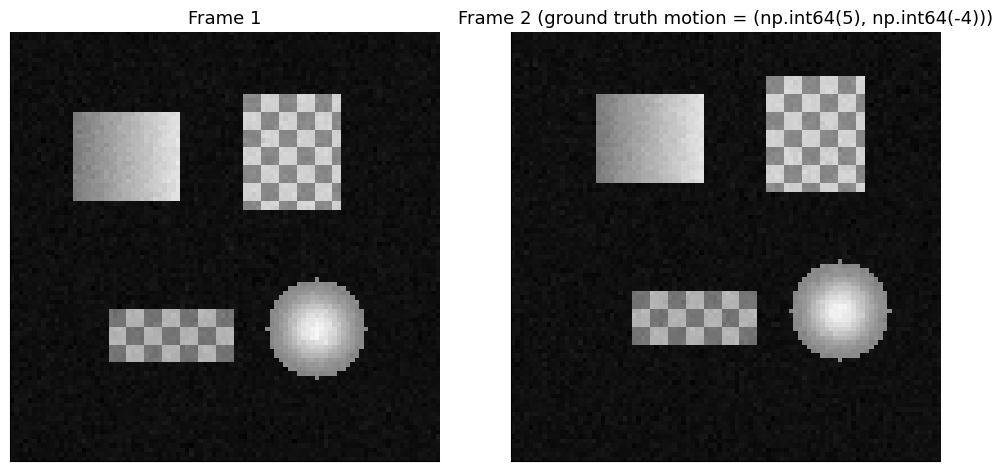
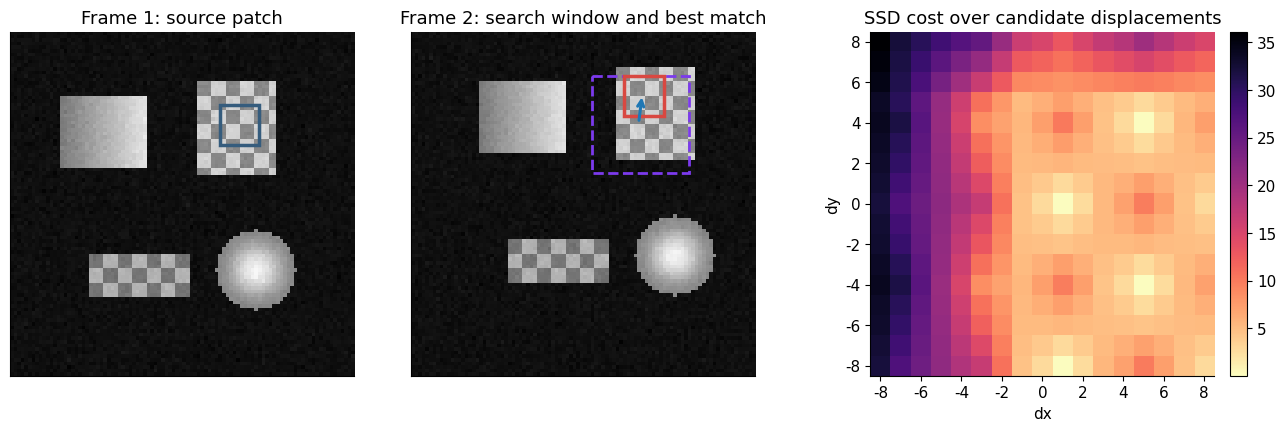
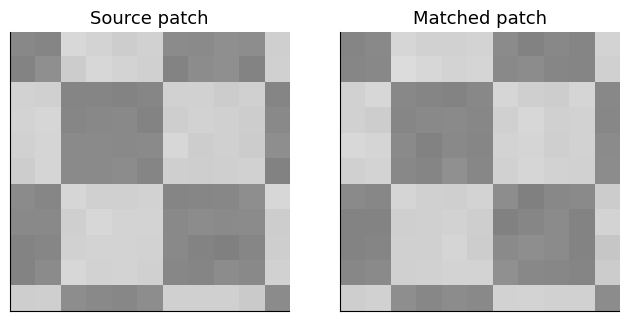
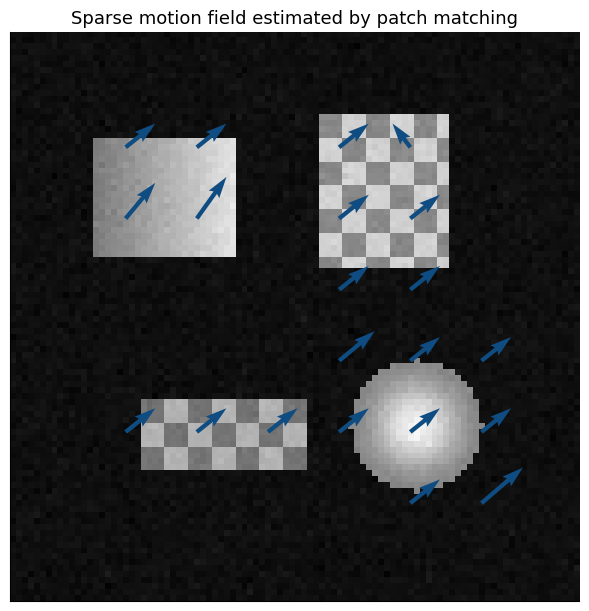
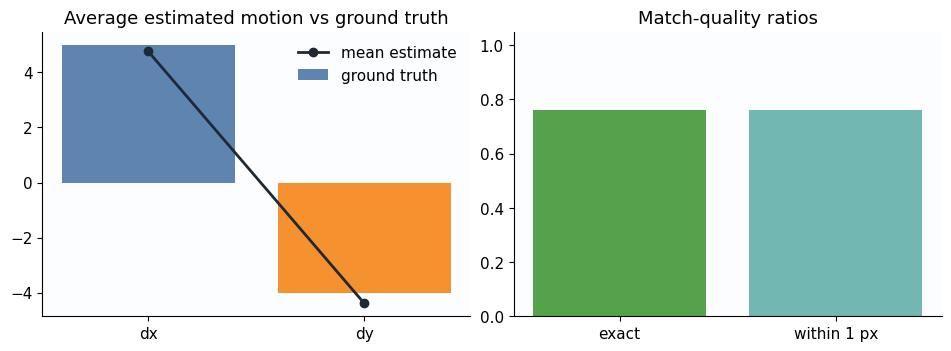
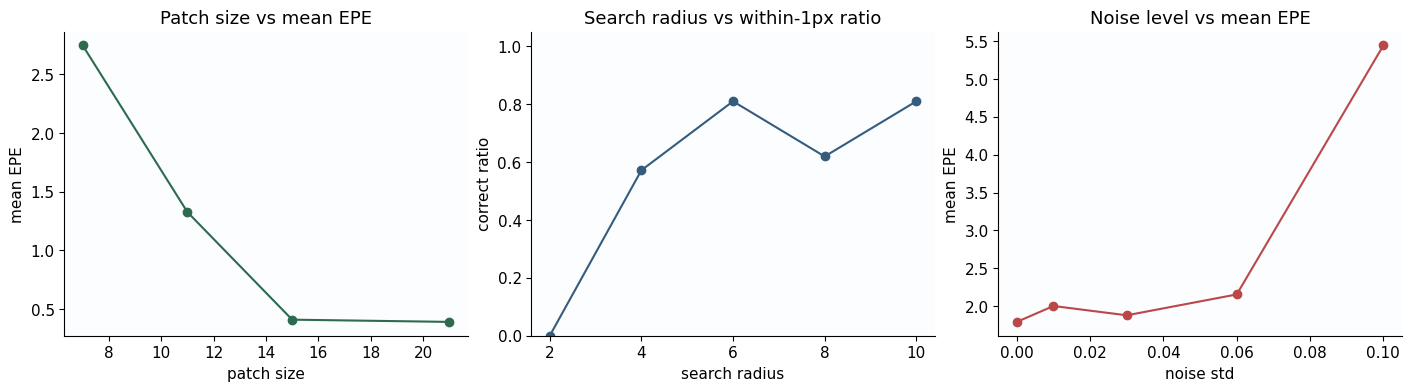
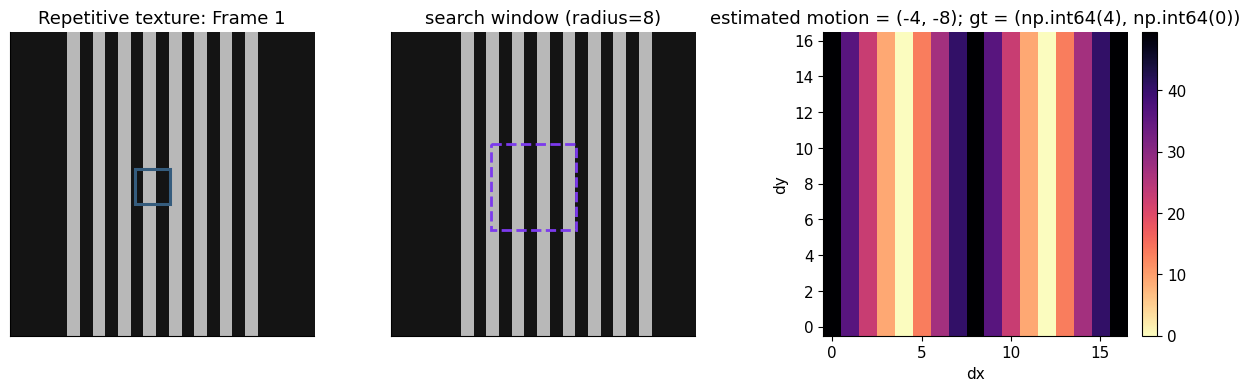
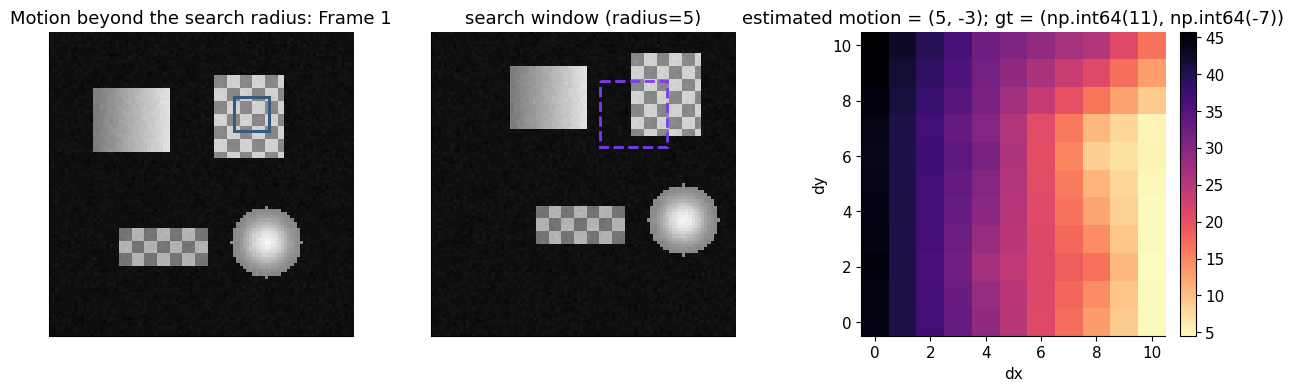

Generate these figures, in order, with matplotlib:
import numpy as np
import matplotlib.pyplot as plt
from matplotlib.patches import Rectangle

plt.style.use("default")
plt.rcParams.update(
    {
        "figure.facecolor": "white",
        "axes.facecolor": "#fbfdff",
        "axes.spines.top": False,
        "axes.spines.right": False,
        "axes.grid": False,
        "font.size": 11,
        "axes.titlesize": 13,
        "axes.labelsize": 11,
    }
)

rng = np.random.default_rng(7)


def normalize_image(img):
    return np.clip(img, 0.0, 1.0)


def add_rectangle(img, x0, y0, w, h, base=0.75, texture="flat"):
    yy, xx = np.mgrid[y0 : y0 + h, x0 : x0 + w]
    patch = np.full((h, w), base, dtype=float)
    if texture == "gradient":
        patch *= 0.55 + 0.45 * (xx - x0) / max(w - 1, 1)
    elif texture == "checker":
        patch *= 0.65 + 0.35 * (((xx - x0) // 4 + (yy - y0) // 4) % 2)
    img[y0 : y0 + h, x0 : x0 + w] = np.maximum(img[y0 : y0 + h, x0 : x0 + w], patch)


def add_disk(img, cx, cy, radius, base=0.82):
    yy, xx = np.mgrid[: img.shape[0], : img.shape[1]]
    dist = np.sqrt((xx - cx) ** 2 + (yy - cy) ** 2)
    mask = dist <= radius
    ripple = 0.78 + 0.22 * np.cos(dist[mask] / max(radius, 1) * np.pi)
    img[mask] = np.maximum(img[mask], base * ripple)


def shift_image_integer(img, dx, dy, fill_value=0.06):
    shifted = np.full_like(img, fill_value)
    h, w = img.shape

    src_x0 = max(0, -dx)
    src_x1 = min(w, w - dx)
    src_y0 = max(0, -dy)
    src_y1 = min(h, h - dy)

    dst_x0 = max(0, dx)
    dst_x1 = dst_x0 + (src_x1 - src_x0)
    dst_y0 = max(0, dy)
    dst_y1 = dst_y0 + (src_y1 - src_y0)

    if src_x1 > src_x0 and src_y1 > src_y0:
        shifted[dst_y0:dst_y1, dst_x0:dst_x1] = img[src_y0:src_y1, src_x0:src_x1]
    return shifted


def make_synthetic_pair(dx=5, dy=-4, noise_std=0.0, size=96):
    frame1 = np.full((size, size), 0.06, dtype=float)
    add_rectangle(frame1, 14, 18, 24, 20, base=0.88, texture="gradient")
    add_rectangle(frame1, 52, 14, 22, 26, base=0.82, texture="checker")
    add_rectangle(frame1, 22, 62, 28, 12, base=0.70, texture="checker")
    add_disk(frame1, 68, 66, 11, base=0.95)

    frame2 = shift_image_integer(frame1, dx=dx, dy=dy, fill_value=0.06)

    if noise_std > 0:
        frame1 = normalize_image(frame1 + rng.normal(0.0, noise_std, frame1.shape))
        frame2 = normalize_image(frame2 + rng.normal(0.0, noise_std, frame2.shape))

    return frame1, frame2, np.array([dx, dy], dtype=int)


def show_frame_pair(frame1, frame2, gt_motion):
    fig, axes = plt.subplots(1, 2, figsize=(10, 4.6), constrained_layout=True)
    titles = ["Frame 1", f"Frame 2 (ground truth motion = {tuple(gt_motion)})"]
    for ax, image, title in zip(axes, [frame1, frame2], titles):
        ax.imshow(image, cmap="gray", vmin=0, vmax=1, origin="upper")
        ax.set_title(title)
        ax.set_xticks([])
        ax.set_yticks([])
    plt.show()


frame1, frame2, gt_motion = make_synthetic_pair(dx=5, dy=-4, noise_std=0.015)
show_frame_pair(frame1, frame2, gt_motion)


def extract_patch(image, center_xy, patch_size):
    radius = patch_size // 2
    x, y = map(int, center_xy)
    if x - radius < 0 or y - radius < 0:
        return None
    if x + radius >= image.shape[1] or y + radius >= image.shape[0]:
        return None
    return image[y - radius : y + radius + 1, x - radius : x + radius + 1]


def ssd_cost(template, candidate):
    diff = template - candidate
    return float(np.sum(diff * diff))


def estimate_patch_motion(frame1, frame2, point_xy, patch_size=11, search_radius=8):
    template = extract_patch(frame1, point_xy, patch_size)
    if template is None:
        raise ValueError("Source patch falls outside the image.")

    costs = np.full((2 * search_radius + 1, 2 * search_radius + 1), np.inf)
    best = {"cost": np.inf, "dx": 0, "dy": 0, "match_patch": None, "best_point": point_xy}

    for row, dy in enumerate(range(-search_radius, search_radius + 1)):
        for col, dx in enumerate(range(-search_radius, search_radius + 1)):
            candidate_point = (point_xy[0] + dx, point_xy[1] + dy)
            candidate = extract_patch(frame2, candidate_point, patch_size)
            if candidate is None:
                continue
            cost = ssd_cost(template, candidate)
            costs[row, col] = cost
            if cost < best["cost"]:
                best = {
                    "cost": cost,
                    "dx": dx,
                    "dy": dy,
                    "match_patch": candidate,
                    "best_point": candidate_point,
                }

    best["template_patch"] = template
    best["cost_map"] = costs
    return best


def draw_patch_matching_demo(frame1, frame2, point_xy, match_result, patch_size, search_radius):
    radius = patch_size // 2
    x, y = point_xy
    best_x, best_y = match_result["best_point"]

    fig, axes = plt.subplots(1, 3, figsize=(13, 4.2), constrained_layout=True)

    axes[0].imshow(frame1, cmap="gray", vmin=0, vmax=1, origin="upper")
    axes[0].add_patch(Rectangle((x - radius, y - radius), patch_size, patch_size,
                                edgecolor="#355c7d", facecolor="none", linewidth=2.5))
    axes[0].set_title("Frame 1: source patch")
    axes[0].set_xticks([])
    axes[0].set_yticks([])

    axes[1].imshow(frame2, cmap="gray", vmin=0, vmax=1, origin="upper")
    axes[1].add_patch(Rectangle((x - search_radius - radius, y - search_radius - radius),
                                2 * search_radius + patch_size,
                                2 * search_radius + patch_size,
                                edgecolor="#7c3aed", facecolor="none", linewidth=2.0, linestyle="--"))
    axes[1].add_patch(Rectangle((best_x - radius, best_y - radius), patch_size, patch_size,
                                edgecolor="#d94841", facecolor="none", linewidth=2.5))
    axes[1].annotate("", xy=(best_x, best_y), xytext=(x, y),
                     arrowprops=dict(arrowstyle="->", lw=2.2, color="#1f77b4"))
    axes[1].set_title("Frame 2: search window and best match")
    axes[1].set_xticks([])
    axes[1].set_yticks([])

    im = axes[2].imshow(match_result["cost_map"], cmap="magma_r", origin="lower")
    axes[2].set_title("SSD cost over candidate displacements")
    axes[2].set_xlabel("dx")
    axes[2].set_ylabel("dy")
    tick_positions = np.arange(0, 2 * search_radius + 1, 2)
    tick_labels = np.arange(-search_radius, search_radius + 1, 2)
    axes[2].set_xticks(tick_positions, tick_labels)
    axes[2].set_yticks(tick_positions, tick_labels)
    fig.colorbar(im, ax=axes[2], fraction=0.046, pad=0.04)
    plt.show()


point_xy = (63, 25)
patch_size = 11
search_radius = 8

match_result = estimate_patch_motion(frame1, frame2, point_xy, patch_size=patch_size, search_radius=search_radius)
print(f"Estimated motion at {point_xy}: (dx={match_result['dx']}, dy={match_result['dy']})")
print(f"Ground truth motion: {tuple(gt_motion)}")

draw_patch_matching_demo(frame1, frame2, point_xy, match_result, patch_size, search_radius)

fig, axes = plt.subplots(1, 2, figsize=(6.6, 3.1), constrained_layout=True)
axes[0].imshow(match_result["template_patch"], cmap="gray", vmin=0, vmax=1)
axes[0].set_title("Source patch")
axes[1].imshow(match_result["match_patch"], cmap="gray", vmin=0, vmax=1)
axes[1].set_title("Matched patch")
for ax in axes:
    ax.set_xticks([])
    ax.set_yticks([])
plt.show()


def sample_textured_points(frame, patch_size, stride=12, threshold=0.18):
    radius = patch_size // 2
    points = []
    for y in range(radius + 2, frame.shape[0] - radius - 2, stride):
        for x in range(radius + 2, frame.shape[1] - radius - 2, stride):
            patch = extract_patch(frame, (x, y), patch_size)
            if patch is None:
                continue
            if patch.std() > threshold or patch.mean() > 0.35:
                points.append((x, y))
    return points


def estimate_sparse_motion(frame1, frame2, points, patch_size=11, search_radius=8):
    estimates = []
    for point in points:
        result = estimate_patch_motion(frame1, frame2, point, patch_size=patch_size, search_radius=search_radius)
        estimates.append({
            "point": point,
            "dx": result["dx"],
            "dy": result["dy"],
            "cost": result["cost"],
        })
    return estimates


def summarize_motion_metrics(estimates, gt_motion):
    vectors = np.array([[item["dx"], item["dy"]] for item in estimates], dtype=float)
    gt = np.asarray(gt_motion, dtype=float)
    errors = vectors - gt[None, :]
    epe = np.sqrt(np.sum(errors ** 2, axis=1))
    exact = np.all(vectors == gt[None, :], axis=1)
    near = epe <= 1.0
    return {
        "num_points": len(estimates),
        "mean_epe": float(epe.mean()),
        "median_epe": float(np.median(epe)),
        "max_epe": float(epe.max()),
        "exact_match_ratio": float(exact.mean()),
        "within_1px_ratio": float(near.mean()),
    }


points = sample_textured_points(frame1, patch_size=11, stride=12, threshold=0.06)
estimates = estimate_sparse_motion(frame1, frame2, points, patch_size=11, search_radius=8)
summary = summarize_motion_metrics(estimates, gt_motion)
summary

fig, ax = plt.subplots(figsize=(6.6, 6.0), constrained_layout=True)
ax.imshow(frame1, cmap="gray", vmin=0, vmax=1, origin="upper")
x_coords = np.array([item["point"][0] for item in estimates])
y_coords = np.array([item["point"][1] for item in estimates])
dx = np.array([item["dx"] for item in estimates])
dy = np.array([item["dy"] for item in estimates])
ax.quiver(x_coords, y_coords, dx, dy, color="#0f4c81", angles="xy", scale_units="xy", scale=1)
ax.set_title("Sparse motion field estimated by patch matching")
ax.set_xticks([])
ax.set_yticks([])
plt.show()


metric_names = ["mean_epe", "median_epe", "max_epe", "exact_match_ratio", "within_1px_ratio"]
for key in metric_names:
    print(f"{key:>20}: {summary[key]:.3f}")

fig, axes = plt.subplots(1, 2, figsize=(9.4, 3.4), constrained_layout=True)
axes[0].bar(["dx", "dy"], gt_motion, color=["#4c78a8", "#f58518"], alpha=0.9, label="ground truth")
mean_estimate = np.array([
    np.mean([item["dx"] for item in estimates]),
    np.mean([item["dy"] for item in estimates]),
])
axes[0].plot(["dx", "dy"], mean_estimate, marker="o", linewidth=2, color="#1f2933", label="mean estimate")
axes[0].set_title("Average estimated motion vs ground truth")
axes[0].legend(frameon=False)

ratio_values = [summary["exact_match_ratio"], summary["within_1px_ratio"]]
axes[1].bar(["exact", "within 1 px"], ratio_values, color=["#54a24b", "#72b7b2"])
axes[1].set_ylim(0, 1.05)
axes[1].set_title("Match-quality ratios")
plt.show()


def evaluate_setting(dx=5, dy=-4, noise_std=0.015, patch_size=11, search_radius=8):
    f1, f2, gt = make_synthetic_pair(dx=dx, dy=dy, noise_std=noise_std)
    pts = sample_textured_points(f1, patch_size=patch_size, stride=12, threshold=0.06)
    est = estimate_sparse_motion(f1, f2, pts, patch_size=patch_size, search_radius=search_radius)
    return summarize_motion_metrics(est, gt)


patch_sizes = [7, 11, 15, 21]
search_radii = [2, 4, 6, 8, 10]
noise_levels = [0.00, 0.01, 0.03, 0.06, 0.10]

patch_results = [evaluate_setting(patch_size=p, search_radius=8, noise_std=0.015) for p in patch_sizes]
radius_results = [evaluate_setting(patch_size=11, search_radius=r, noise_std=0.015) for r in search_radii]
noise_results = [evaluate_setting(patch_size=11, search_radius=8, noise_std=n) for n in noise_levels]

fig, axes = plt.subplots(1, 3, figsize=(14, 3.8), constrained_layout=True)

axes[0].plot(patch_sizes, [item["mean_epe"] for item in patch_results], marker="o", color="#2d6a4f")
axes[0].set_title("Patch size vs mean EPE")
axes[0].set_xlabel("patch size")
axes[0].set_ylabel("mean EPE")

axes[1].plot(search_radii, [item["within_1px_ratio"] for item in radius_results], marker="o", color="#355c7d")
axes[1].set_title("Search radius vs within-1px ratio")
axes[1].set_xlabel("search radius")
axes[1].set_ylabel("correct ratio")
axes[1].set_ylim(0, 1.05)

axes[2].plot(noise_levels, [item["mean_epe"] for item in noise_results], marker="o", color="#bc4749")
axes[2].set_title("Noise level vs mean EPE")
axes[2].set_xlabel("noise std")
axes[2].set_ylabel("mean EPE")

plt.show()


def make_repetitive_texture_pair(dx=4, dy=0, size=96):
    frame1 = np.full((size, size), 0.08, dtype=float)
    for x0 in range(18, 78, 8):
        frame1[:, x0 : x0 + 4] = 0.72
    frame2 = shift_image_integer(frame1, dx=dx, dy=dy, fill_value=0.08)
    return frame1, frame2, np.array([dx, dy], dtype=int)


def failure_demo(frame1, frame2, point_xy, gt_motion, patch_size, search_radius, title):
    result = estimate_patch_motion(frame1, frame2, point_xy, patch_size=patch_size, search_radius=search_radius)
    fig, axes = plt.subplots(1, 3, figsize=(12.2, 3.8), constrained_layout=True)
    axes[0].imshow(frame1, cmap="gray", vmin=0, vmax=1, origin="upper")
    axes[0].add_patch(Rectangle((point_xy[0] - patch_size // 2, point_xy[1] - patch_size // 2),
                                patch_size, patch_size, edgecolor="#355c7d", facecolor="none", linewidth=2.2))
    axes[0].set_title(f"{title}: Frame 1")
    axes[0].set_xticks([])
    axes[0].set_yticks([])

    axes[1].imshow(frame2, cmap="gray", vmin=0, vmax=1, origin="upper")
    axes[1].add_patch(Rectangle((point_xy[0] - search_radius - patch_size // 2,
                                 point_xy[1] - search_radius - patch_size // 2),
                                2 * search_radius + patch_size,
                                2 * search_radius + patch_size,
                                edgecolor="#7c3aed", facecolor="none", linewidth=2.0, linestyle="--"))
    axes[1].set_title(f"search window (radius={search_radius})")
    axes[1].set_xticks([])
    axes[1].set_yticks([])

    im = axes[2].imshow(result["cost_map"], cmap="magma_r", origin="lower")
    axes[2].set_title(f"estimated motion = ({result['dx']}, {result['dy']}); gt = {tuple(gt_motion)}")
    axes[2].set_xlabel("dx")
    axes[2].set_ylabel("dy")
    fig.colorbar(im, ax=axes[2], fraction=0.046, pad=0.04)
    plt.show()


repetitive_f1, repetitive_f2, repetitive_gt = make_repetitive_texture_pair(dx=4, dy=0)
failure_demo(repetitive_f1, repetitive_f2, point_xy=(44, 48), gt_motion=repetitive_gt,
             patch_size=11, search_radius=8, title="Repetitive texture")

large_f1, large_f2, large_gt = make_synthetic_pair(dx=11, dy=-7, noise_std=0.01)
failure_demo(large_f1, large_f2, point_xy=(63, 25), gt_motion=large_gt,
             patch_size=11, search_radius=5, title="Motion beyond the search radius")
